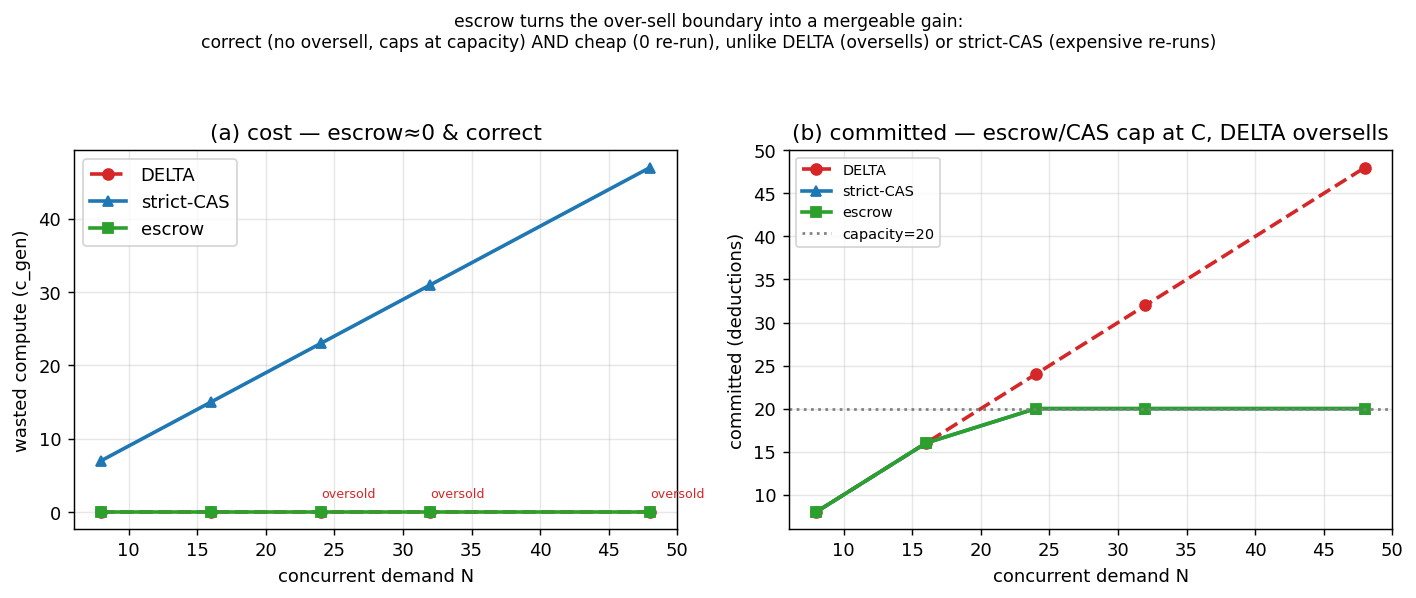

The file beside this chart, header and first rows:
N, strategy, committed, final, oversold, wasted, correct
8, DELTA, 8, 12, False, 0.0, True
8, strict-CAS, 8, 12, False, 7.0, True
8, escrow, 8, 12, False, 0.0, True
16, DELTA, 16, 4, False, 0.0, True
16, strict-CAS, 16, 4, False, 15.0, True
16, escrow, 16, 4, False, 0.0, True
24, DELTA, 24, -4, True, 0.0, False
24, strict-CAS, 20, 0, False, 23.0, True
24, escrow, 20, 0, False, 0.0, True
32, DELTA, 32, -12, True, 0.0, False
32, strict-CAS, 20, 0, False, 31.0, True
32, escrow, 20, 0, False, 0.0, True
48, DELTA, 48, -28, True, 0.0, False
48, strict-CAS, 20, 0, False, 47.0, True
48, escrow, 20, 0, False, 0.0, True
